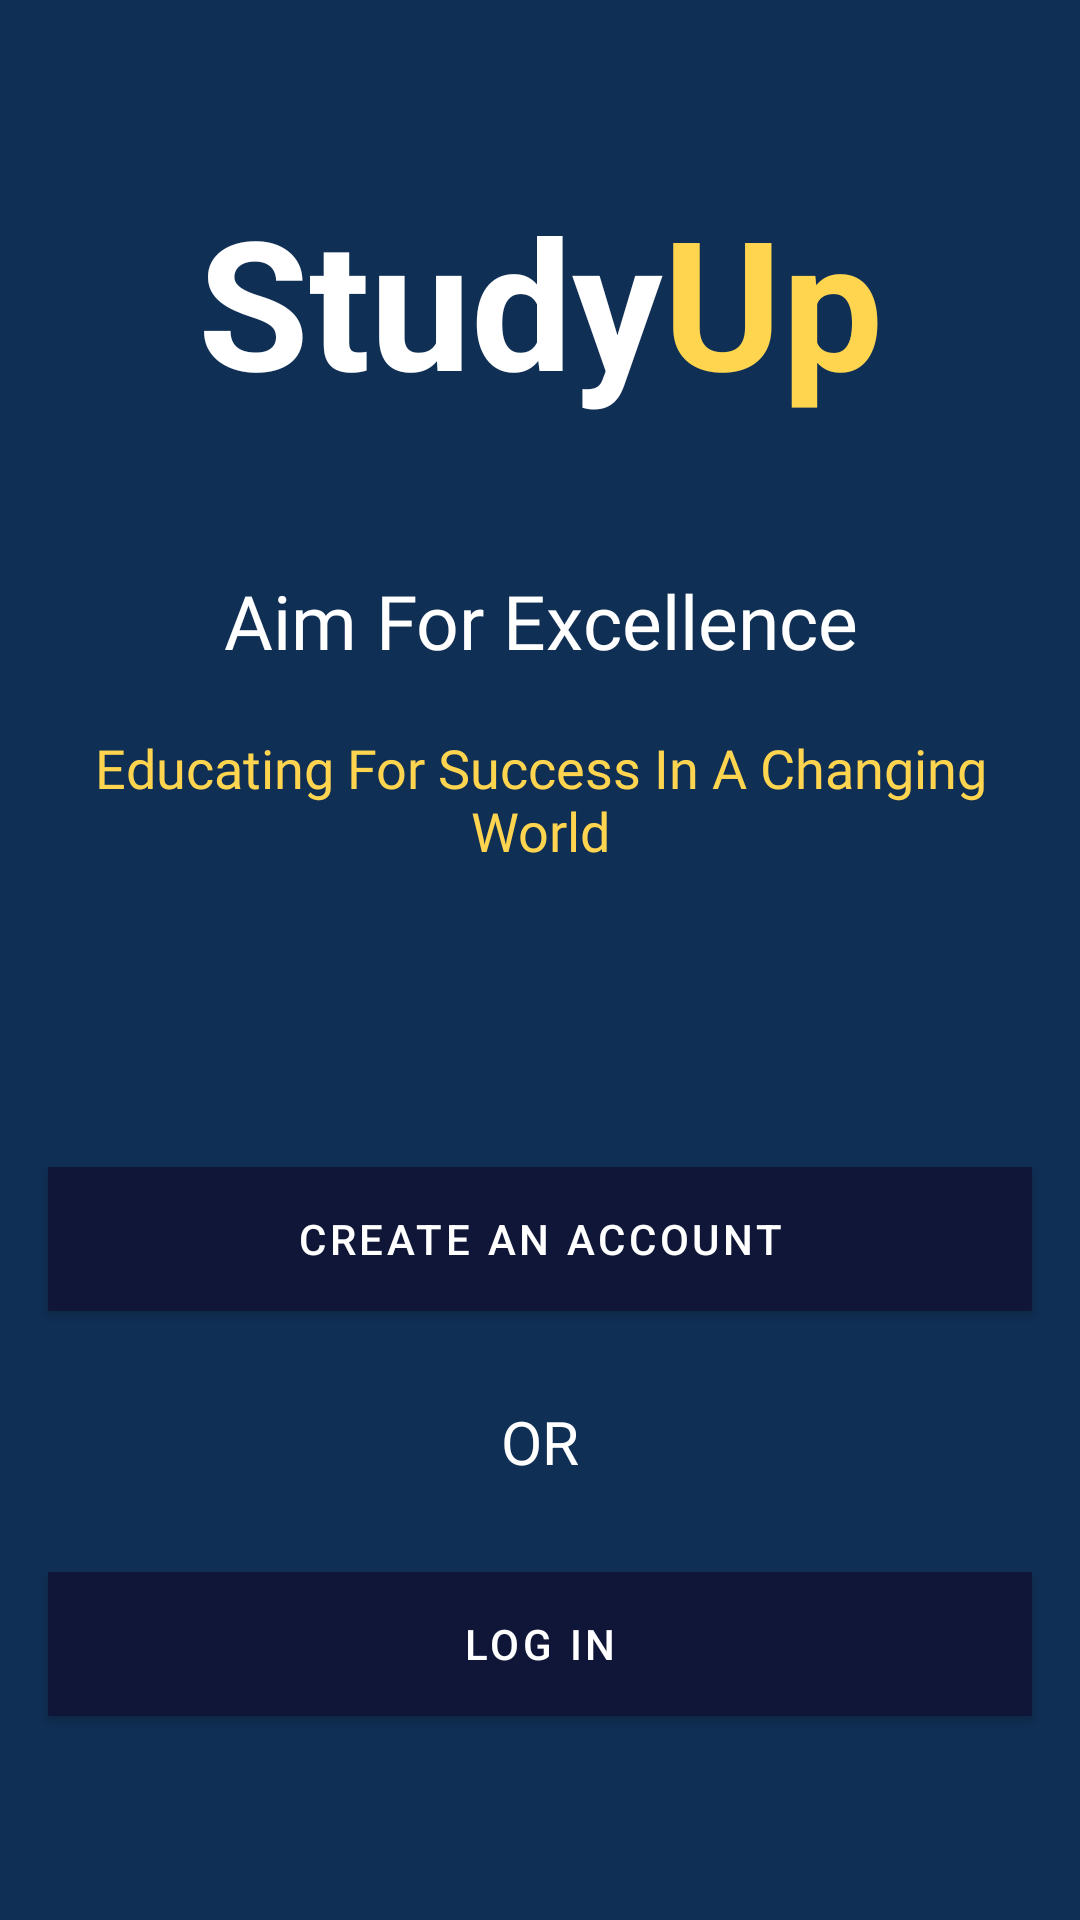

Write the Android layout XML for this screen, with the resource values it uses.
<!-- AndroidManifest.xml: activity theme TitleTheme.StudyUp -->
<!-- res/layout/activity_main.xml -->
<?xml version="1.0" encoding="utf-8"?>
<LinearLayout
    xmlns:android="http://schemas.android.com/apk/res/android"
    xmlns:app="http://schemas.android.com/apk/res-auto"
    xmlns:tools="http://schemas.android.com/tools"
    android:layout_width="match_parent"
    android:layout_height="match_parent"
    tools:context=".MainActivity"
    android:background="@drawable/title_screen_image"
    android:orientation="vertical"
    >

    <TextView
        android:layout_marginTop="60dp"
        android:layout_width="match_parent"
        android:layout_height="wrap_content"
        android:id="@+id/title_name_id"
        android:gravity="center_horizontal"
        android:text="@string/title_name"
        android:textSize="60sp"
        android:paddingStart="16dp"
        android:paddingEnd="16dp"
        />

    <TextView
        android:id="@+id/tag_line_one_id"
        android:layout_width="match_parent"
        android:layout_height="wrap_content"
        android:layout_marginTop="50dp"
        android:fontFamily="@font/viga"
        android:gravity="center_horizontal"
        android:paddingStart="50dp"
        android:paddingEnd="50dp"
        android:text="@string/tag_line_1"
        android:textColor="@color/white"
        android:textSize="25sp" />
    <TextView
        android:layout_width="match_parent"
        android:layout_height="wrap_content"
        android:id="@+id/tag_line_two_id"
        android:layout_marginTop="20dp"
        android:text="@string/tag_line_2"
        android:textColor="@color/yellow"
        android:textSize="18sp"
        android:gravity="center_horizontal"
        android:paddingStart="16dp"
        android:paddingEnd="16dp"
        android:fontFamily="@font/viga"
        />
    <Button
        android:layout_width="match_parent"
        android:layout_height="wrap_content"
        android:id="@+id/register_id"
        android:text="Create an account"
        android:textAllCaps="true"
        android:layout_marginTop="100dp"
        android:background="@color/teal_200"
        android:layout_marginStart="16dp"
        android:layout_marginEnd="16dp"
        />
    <TextView
        android:layout_width="match_parent"
        android:layout_height="wrap_content"
        android:text="OR"
        android:layout_marginTop="30dp"
        android:textSize="20sp"
        android:textColor="@color/white"
        android:gravity="center_horizontal"
        />
    <Button
        android:layout_width="match_parent"
        android:layout_height="wrap_content"
        android:id="@+id/login_id"
        android:text="Log in"
        android:textAllCaps="true"
        android:layout_marginTop="30dp"
        android:background="@color/teal_200"
        android:layout_marginStart="16dp"
        android:layout_marginEnd="16dp"
        />
</LinearLayout>
<!-- resources referenced by this layout -->
<resources>
  <color name="teal_200">#FF03DAC5</color>
  <color name="white">#FFFFFFFF</color>
  <color name="yellow">#FFD54F</color>
  <!-- drawable title_screen_image: png bitmap (drawable-v24, 20016 bytes) -->
  <string name="tag_line_1">Aim For Excellence</string>
  <string name="tag_line_2">Educating For Success In A Changing World</string>
  <string name="title_name"><font color="#ffffff"><b>Study</b></font><font color="#FFD54F"><b>Up</b></font></string>
  <style name="TitleTheme.StudyUp" parent="Theme.MaterialComponents.DayNight.DarkActionBar">
          
          <item name="colorPrimary">@color/dark_blue</item>
          <item name="colorPrimaryVariant">@color/dark_blue</item>
          <item name="colorOnPrimary">@color/white</item>
          
          <item name="colorSecondary">@color/teal_200</item>
          <item name="colorSecondaryVariant">@color/teal_700</item>
          <item name="colorOnSecondary">@color/black</item>
          
          <item name="android:statusBarColor" tools:targetApi="l">?attr/colorPrimaryVariant</item>
          
      </style>
  <color name="dark_blue">#101637</color>
  <color name="teal_700">#FF018786</color>
  <color name="black">#FF000000</color>
</resources>
